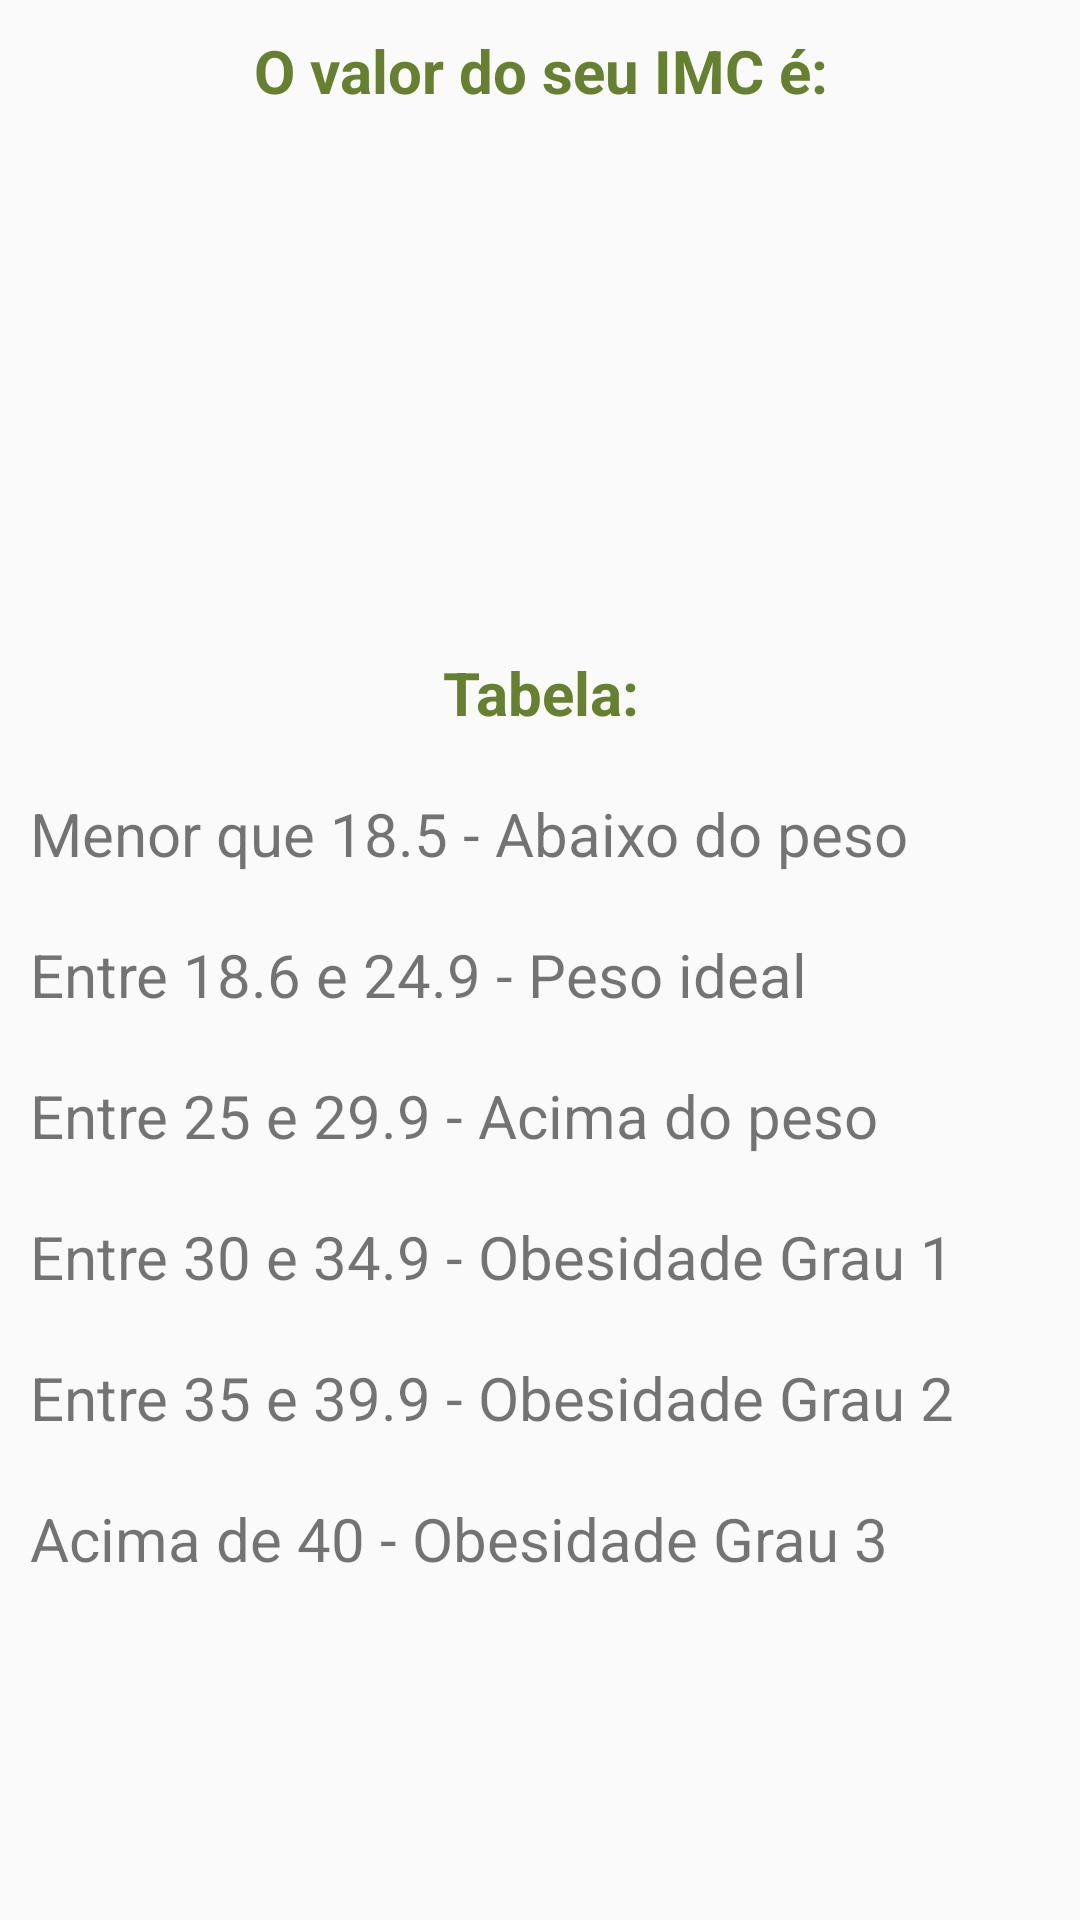

Produce the Android XML layout that renders to this screen, including the resource entries it uses.
<!-- AndroidManifest.xml: application theme Theme.FirstApp -->
<!-- res/layout/activity_result.xml -->
<?xml version="1.0" encoding="utf-8"?>
<RelativeLayout xmlns:android="http://schemas.android.com/apk/res/android"
    xmlns:app="http://schemas.android.com/apk/res-auto"
    xmlns:tools="http://schemas.android.com/tools"
    android:layout_width="match_parent"
    android:layout_height="match_parent"
    android:layout_margin="20dp"
    tools:context=".ResultActivity">

    <TextView
        android:id="@+id/textImc"
        android:text="@string/text_imc"
        android:textSize="20sp"
        android:textStyle="bold"
        android:textColor="@color/green_2"
        android:layout_width="match_parent"
        android:layout_height="wrap_content"
        android:textAlignment="center"
        android:padding="10dp"/>

    <TextView
        android:id="@+id/textResult"
        android:textSize="40sp"
        android:layout_width="match_parent"
        android:layout_height="wrap_content"
        android:textAlignment="center"
        android:padding="5dp"
        android:layout_below="@+id/textImc"/>

    <TextView
        android:id="@+id/textClassificacao"
        android:textSize="20sp"
        android:layout_width="match_parent"
        android:layout_height="wrap_content"
        android:textAlignment="center"
        android:padding="10dp"
        android:layout_below="@+id/textResult"/>

    <TextView
        android:id="@+id/headTabela"
        android:text="@string/head_tabela"
        android:textSize="20sp"
        android:textStyle="bold"
        android:textColor="@color/green_2"
        android:textAlignment="center"
        android:layout_width="match_parent"
        android:layout_height="wrap_content"
        android:padding="10dp"
        android:layout_marginTop="50dp"
        android:layout_below="@+id/textClassificacao"/>

    <TextView
        android:id="@+id/bodyTabela1"
        android:text="@string/body_tabela1"
        android:textSize="20sp"
        android:layout_width="match_parent"
        android:layout_height="wrap_content"
        android:padding="10dp"
        android:layout_below="@+id/headTabela"/>

    <TextView
        android:id="@+id/bodyTabela2"
        android:text="@string/body_tabela2"
        android:textSize="20sp"
        android:layout_width="match_parent"
        android:layout_height="wrap_content"
        android:padding="10dp"
        android:layout_below="@+id/bodyTabela1"/>

    <TextView
        android:id="@+id/bodyTabela3"
        android:text="@string/body_tabela3"
        android:textSize="20sp"
        android:layout_width="match_parent"
        android:layout_height="wrap_content"
        android:padding="10dp"
        android:layout_below="@+id/bodyTabela2"/>

    <TextView
        android:id="@+id/bodyTabela4"
        android:text="@string/body_tabela4"
        android:textSize="20sp"
        android:layout_width="match_parent"
        android:layout_height="wrap_content"
        android:padding="10dp"
        android:layout_below="@+id/bodyTabela3"/>

    <TextView
        android:id="@+id/bodyTabela5"
        android:text="@string/body_tabela5"
        android:textSize="20sp"
        android:layout_width="match_parent"
        android:layout_height="wrap_content"
        android:padding="10dp"
        android:layout_below="@+id/bodyTabela4"/>

    <TextView
        android:id="@+id/bodyTabela6"
        android:text="@string/body_tabela6"
        android:textSize="20sp"
        android:layout_width="match_parent"
        android:layout_height="wrap_content"
        android:padding="10dp"
        android:layout_below="@+id/bodyTabela5"/>

</RelativeLayout>
<!-- resources referenced by this layout -->
<resources>
  <color name="green_2">#65812F</color>
  <string name="body_tabela1">Menor que 18.5 - Abaixo do peso</string>
  <string name="body_tabela2">Entre 18.6 e 24.9 - Peso ideal</string>
  <string name="body_tabela3">Entre 25 e 29.9 - Acima do peso</string>
  <string name="body_tabela4">Entre 30 e 34.9 - Obesidade Grau 1</string>
  <string name="body_tabela5">Entre 35 e 39.9 - Obesidade Grau 2</string>
  <string name="body_tabela6">Acima de 40 - Obesidade Grau 3</string>
  <string name="head_tabela">Tabela:</string>
  <string name="text_imc">O valor do seu IMC é:</string>
  <style name="Theme.FirstApp" parent="Theme.AppCompat.Light.DarkActionBar">
          
          <item name="colorPrimary">@color/purple_500</item>
          <item name="colorPrimaryVariant">@color/purple_700</item>
          <item name="colorOnPrimary">@color/white</item>
          
          <item name="colorSecondary">@color/purple_500</item>
          <item name="colorSecondaryVariant">@color/teal_700</item>
          <item name="colorOnSecondary">@color/black</item>
          
          <item name="android:statusBarColor">@color/purple_500</item>
          
      </style>
  <color name="purple_500">#97BB43</color>
  <color name="purple_700">#000000</color>
  <color name="white">#FFFFFF</color>
  <color name="teal_700">#FF018786</color>
  <color name="black">#FF000000</color>
</resources>
